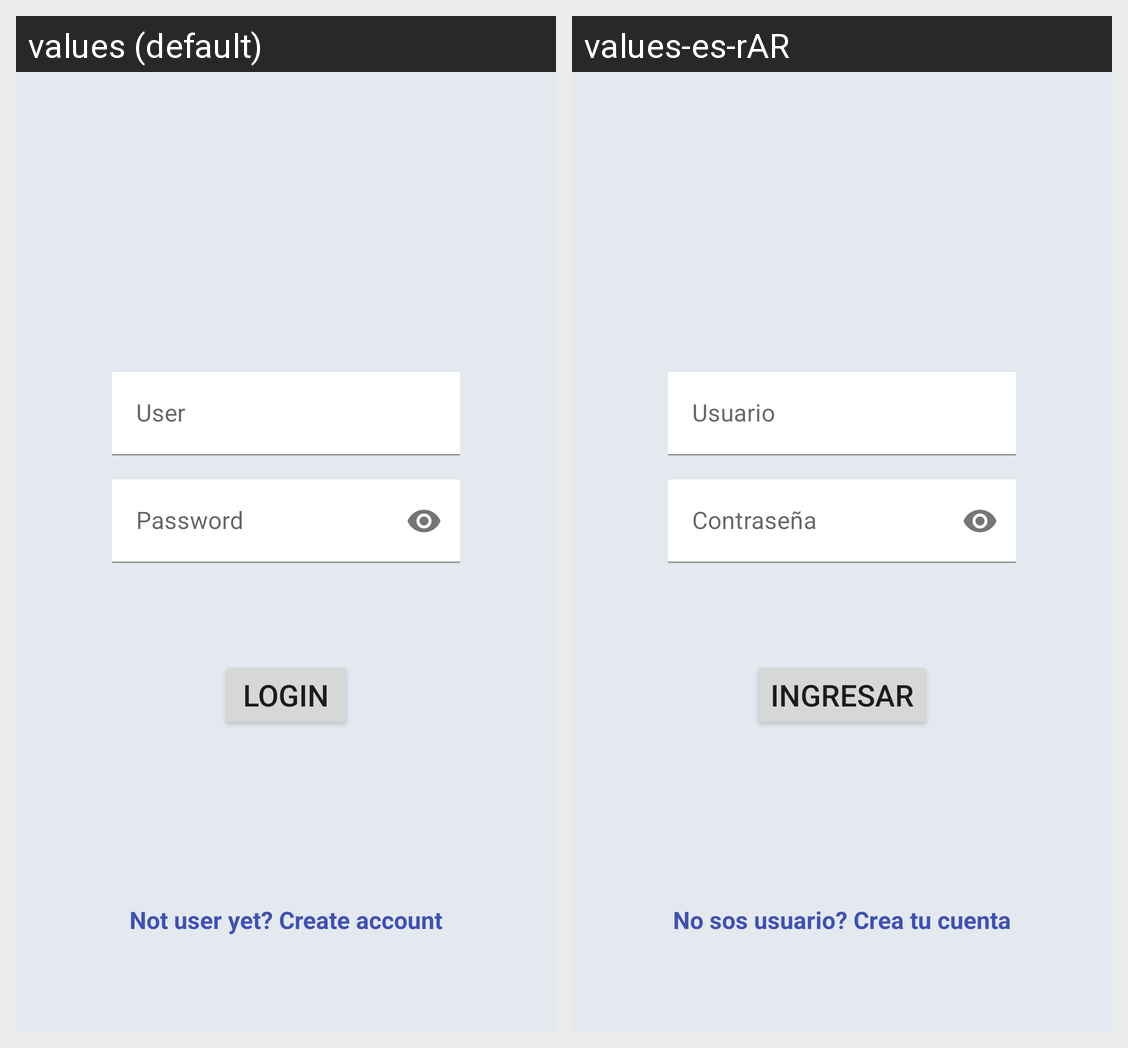

Translations of the strings shown on this Android screen, per locale in the grid:
Android screen res/layout/fragment_login.xml rendered under 2 locales, left to right: values (default), values-es-rAR. Device: Nexus 5 (rendered at 1080×1920; each locale shown at half size, 540×960, under a caption strip naming it); theme Theme.PrimerParcial.
Strings drawn on this screen, with the default value and each locale's value (text and hints the layout hard-codes, and strings that could not be matched under every locale, appear in the picture but are not listed):

btnLoginText
  values: Login
  values-es-rAR: Ingresar

txtUserPlaceholder
  values: User
  values-es-rAR: Usuario

passwordStr
  values: Password
  values-es-rAR: Contraseña

notUserYetStr
  values: Not user yet? Create account
  values-es-rAR: No sos usuario? Crea tu cuenta
